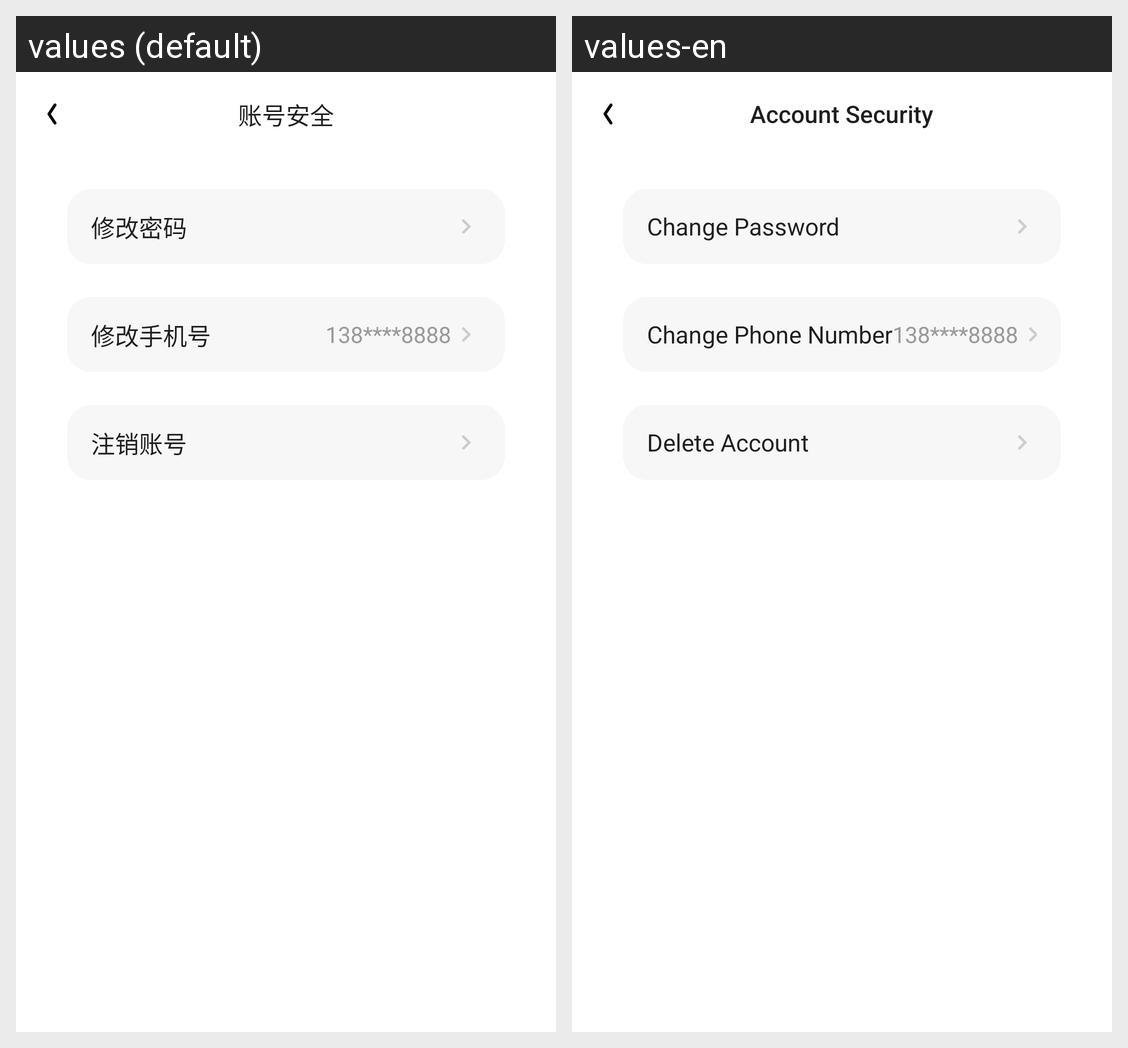

This grid shows one Android layout under two languages. Give, for every string resource on the screen, its name, the default text and each shown locale's text.
Android screen res/layout/activity_account_safety.xml rendered under 2 locales, left to right: values (default), values-en. Device: Nexus 5 (rendered at 1080×1920; each locale shown at half size, 540×960, under a caption strip naming it); theme AppTheme.
Strings drawn on this screen, with the default value and each locale's value (text and hints the layout hard-codes, and strings that could not be matched under every locale, appear in the picture but are not listed):

title_account_security
  values: 账号安全
  values-en: Account Security

change_password
  values: 修改密码
  values-en: Change Password

change_mobile
  values: 修改手机号
  values-en: Change Phone Number

label_phone_masked_sample
  values: 138****8888
  values-en: 138****8888

delete_account
  values: 注销账号
  values-en: Delete Account
